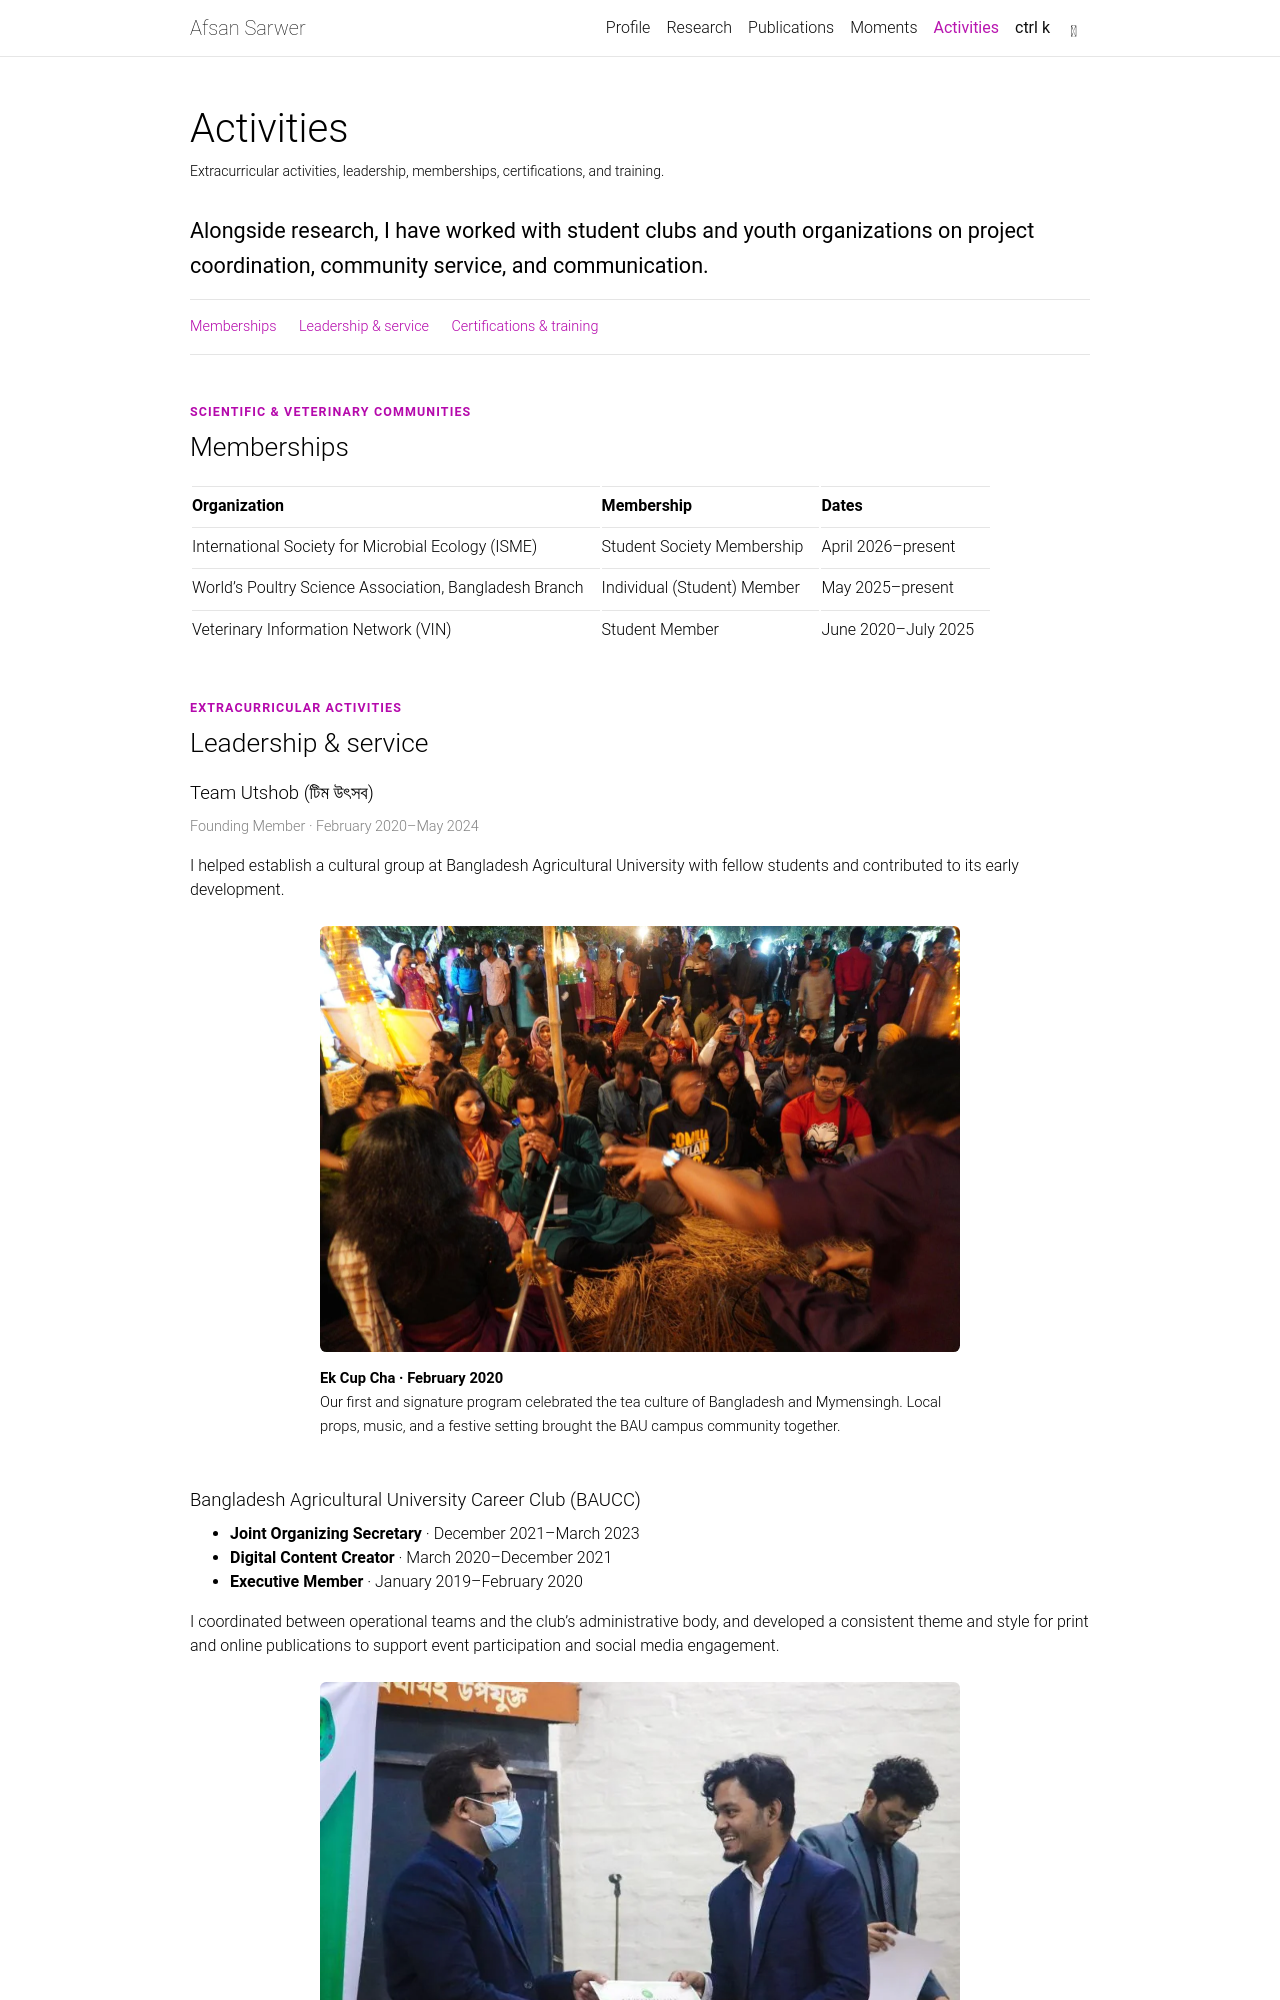

repository: afsansarwer/afsansarwer.github.io · page: activities/index.html · generator: jekyll

---
layout: page
title: Activities
permalink: /activities/
nav: true
nav_order: 4
description: Extracurricular activities, leadership, memberships, certifications, and training.
---

<link rel="stylesheet" href="{{ '/assets/css/academic.css' | relative_url | bust_file_cache }}">

<p class="academic-lead">Alongside research, I have worked with student clubs and youth organizations on project coordination, community service, and communication.</p>

<nav class="academic-jump-links" aria-label="Activities sections">
  <a href="#memberships">Memberships</a>
  <a href="#leadership">Leadership &amp; service</a>
  <a href="#certifications">Certifications &amp; training</a>
</nav>

<section class="academic-section" id="memberships" markdown="1">

<p class="academic-eyebrow">Scientific &amp; veterinary communities</p>

<h2>Memberships</h2>

| Organization                                           | Membership                  | Dates               |
| ------------------------------------------------------ | --------------------------- | ------------------- |
| International Society for Microbial Ecology (ISME)     | Student Society Membership  | April 2026–present  |
| World's Poultry Science Association, Bangladesh Branch | Individual (Student) Member | May 2025–present    |
| Veterinary Information Network (VIN)                   | Student Member              | June 2020–July 2025 |

</section>

<section class="academic-section" id="leadership" markdown="1">

<p class="academic-eyebrow">Extracurricular activities</p>

## Leadership & service

### Team Utshob (টিম উৎসব)

<p class="academic-meta">Founding Member · February 2020–May 2024</p>

I helped establish a cultural group at Bangladesh Agricultural University with fellow students and contributed to its early development.

<figure class="academic-activity-figure">
  <a href="{{ '/assets/img/team-utshob-ek-cup-cha.webp' | relative_url }}" aria-label="View full image: Participants gathered for music at Team Utshob’s Ek Cup Cha program">
    <img src="{{ '/assets/img/team-utshob-ek-cup-cha.webp' | relative_url }}" alt="Participants gathered for music at Team Utshob’s Ek Cup Cha program" width="1280" height="853" loading="lazy" decoding="async">
  </a>
  <figcaption><strong>Ek Cup Cha · February 2020</strong><br>Our first and signature program celebrated the tea culture of Bangladesh and Mymensingh. Local props, music, and a festive setting brought the BAU campus community together.</figcaption>
</figure>
